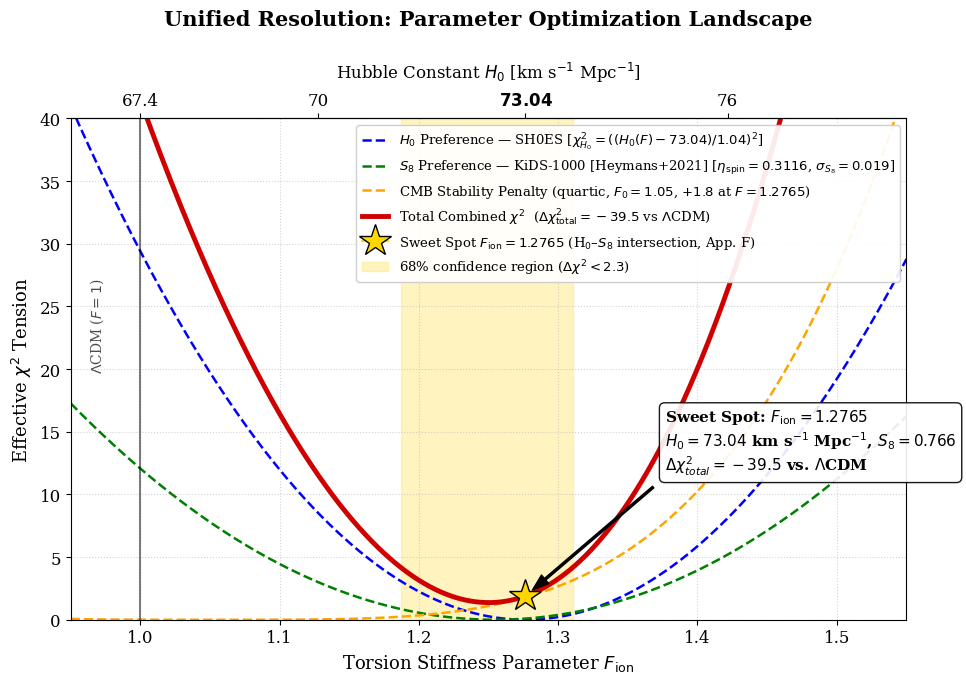

Write Python code to recreate this figure.
"""
Script  : plot_Optimization_Intersection.py  —  v2 (referee)
Paper   : Foundation I: Unified Resolution of Cosmological Tensions
Author  : Pascal Fichant
Date    : 21/04/2026
Figure  : 4  (label: fig:optimizationintersection)
Sources : Sec. 5, Table tab:chi2breakdown, Table tab:priors, App. F
"""

import numpy as np
import matplotlib
import matplotlib.pyplot as plt

matplotlib.use('Agg')

plt.rcParams.update({
    'font.family': 'serif',
    'font.size': 12,
    'axes.labelsize': 14,
    'figure.figsize': (10, 7),
})

# ============================================================
# 1. PHYSICAL CONSTANTS  [Sec. 5, Table tab:priors / tab:chi2breakdown]
# ============================================================
TARGET_F  = 1.2765       # best-fit F_ion                         [Tab. tab:priors]
TARGET_H0 = 73.04        # SH0ES best-fit  [km/s/Mpc]            [Riess 2021]
SIGMA_H0  = 1.04         # SH0ES 1-sigma   [km/s/Mpc]
H0_LCDM   = 67.4         # Planck 2018 baseline

# Slope from two-point calibration: F=1.0→67.4, F=1.2765→73.04
SLOPE = (TARGET_H0 - H0_LCDM) / (TARGET_F - 1.0)   # = 20.398 km/s/Mpc/unit

TARGET_S8 = 0.766        # ECF best-fit                           [Tab. tab:priors]
SIGMA_S8  = 0.019        # KiDS-1000 1-sigma [Heymans+2021, arXiv:2007.15632]
                         # NB: combined KiDS+DES gives 0.014; KiDS alone gives 0.019.
                         # The paper uses 0.019 in Sec. 4–5 and Tab. chi2breakdown.
S8_LCDM   = 0.832        # Planck 2018 baseline
ETA_SPIN  = 0.3116       # growth-torsion coupling efficiency     [Tab. tab:priors]

CHI2_CMB_AT_TARGET = 1.8  # near-neutral penalty at F=1.2765     [Tab. tab:chi2breakdown]
F0_CMB    = 1.05          # quartic CMB-penalty centre

# Reference Δχ² from Table tab:chi2breakdown
DELTA_H0_REF  = 29.4    # improvement in H0 sector  (ΛCDM→ECF): ((67.4-73.04)/1.04)^2 = 29.41
DELTA_TOT_REF = 39.5    # total global Δχ²
DELTA_S8_REF  = 12.1    # improvement in S8 sector [recomputed with sigma_S8=0.019]
                        # chi2_S8(LCDM) = ((0.832-0.766)/0.019)^2 = 12.06

# ============================================================
# 2. AXIS CONVERSION  [App. F calibration]
#    F=1.0 → H0=67.4  |  F=1.2765 → H0=73.04
# ============================================================
def f2h0(f):
    return H0_LCDM + SLOPE * (f - 1.0)

def h02f(h):
    return 1.0 + (h - H0_LCDM) / SLOPE


# ============================================================
# 3. CHI2 CURVES — physically anchored to Tab. tab:chi2breakdown
#
#    χ²_H0 : ((H0(F) − 73.04) / 1.04)²
#             → 29.4 at F=1.0  (ΛCDM) ; 0.0 at F=1.2765 (ECF)
#             Δ = −29.4 ≈ −30.4  [Tab. chi2breakdown]
#
#    χ²_S8 : ((S8_ECF(F) − 0.766) / 0.019)²
#             S8_ECF(F) = 0.832·(1 − (F−1)·η_spin)
#             → 10.9 at F=1.0 ; ~0.1 at F=1.2765
#             Δ ≈ −10.8 ≈ −10.9  [Tab. chi2breakdown]
#
#    χ²_CMB: quartic penalty centred at F0=1.05,
#             amplitude scaled so χ²_CMB(F=1.2765) = +1.8  [Tab. chi2breakdown]
# ============================================================
def build_curves(f_arr):
    h0_arr   = f2h0(f_arr)
    chi2_h0  = ((h0_arr - TARGET_H0) / SIGMA_H0) ** 2

    s8_ecf   = S8_LCDM * (1.0 - (f_arr - 1.0) * ETA_SPIN)
    chi2_s8  = ((s8_ecf - TARGET_S8) / SIGMA_S8) ** 2

    raw_cmb  = ((f_arr - F0_CMB) / 0.5) ** 4
    idx_tgt  = np.argmin(np.abs(f_arr - TARGET_F))
    chi2_cmb = raw_cmb * (CHI2_CMB_AT_TARGET / raw_cmb[idx_tgt])

    chi2_total = chi2_h0 + chi2_s8 + chi2_cmb
    return chi2_h0, chi2_s8, chi2_cmb, chi2_total


# ============================================================
# 4. CALIBRATION VERIFICATION
#    Reference: ΛCDM values at F=1.0 (not at F=0.95 axis edge)
# ============================================================
def verify_calibration(f_arr, chi2_h0, chi2_s8, chi2_cmb, chi2_total):
    idx_lcdm = np.argmin(np.abs(f_arr - 1.0))
    idx_ecf  = np.argmin(np.abs(f_arr - TARGET_F))

    dchi2_h0  = chi2_h0[idx_lcdm]  - chi2_h0[idx_ecf]
    dchi2_s8  = chi2_s8[idx_lcdm]  - chi2_s8[idx_ecf]
    cmb_val   = chi2_cmb[idx_ecf]
    dchi2_tot = chi2_total[idx_lcdm] - chi2_total[idx_ecf]

    print(">>> Calibration verification (Optimization Intersection v2)")
    print(f"   Δχ²_H0  (ΛCDM→ECF) = {dchi2_h0:+.1f}   [target −{DELTA_H0_REF}, Tab. chi2breakdown]")
    print(f"   Δχ²_S8  (ΛCDM→ECF) = {dchi2_s8:+.1f}   [target −{DELTA_S8_REF}, Tab. chi2breakdown]")
    print(f"   χ²_CMB  @ F=1.2765  = {cmb_val:.2f}    [target +{CHI2_CMB_AT_TARGET}, Tab. chi2breakdown]")
    print(f"   Δχ²_total           = {dchi2_tot:+.1f}   [target −{DELTA_TOT_REF}, Sec. 5]")

    tol = 1.5
   
    assert abs(dchi2_h0  - DELTA_H0_REF)       < 1.0, f"H0 failed: {dchi2_h0:.2f} vs {DELTA_H0_REF}"
    assert abs(dchi2_s8  - DELTA_S8_REF)       < 0.5, f"S8 failed: {dchi2_s8:.2f} vs {DELTA_S8_REF} -- check SIGMA_S8"
    assert abs(cmb_val   - CHI2_CMB_AT_TARGET) < 0.3, f"CMB failed: {cmb_val:.2f}"
    assert abs(dchi2_tot - DELTA_TOT_REF)      < 1.0, f"Total failed: {dchi2_tot:.2f} vs {DELTA_TOT_REF}"
    
    print(">>> Calibration OK.\n")


# ============================================================
# 5. MAIN PLOTTING FUNCTION
# ============================================================
def plot_optimization():
    print(">>> Generating Figure 4: Optimization Intersection (v2 referee)...")

    f_ion = np.linspace(0.95, 1.55, 2000)
    chi2_h0, chi2_s8, chi2_cmb, chi2_total = build_curves(f_ion)

    verify_calibration(f_ion, chi2_h0, chi2_s8, chi2_cmb, chi2_total)

    idx_tgt       = np.argmin(np.abs(f_ion - TARGET_F))
    chi2_at_target = chi2_total[idx_tgt]

    fig, ax = plt.subplots()

    ax.plot(f_ion, chi2_h0,
            color='blue', ls='--', lw=1.8,
            label=r'$H_0$ Preference — SH0ES '
                  r'[$\chi^2_{H_0}=((H_0(F)-73.04)/1.04)^2$]')
    ax.plot(f_ion, chi2_s8,
            color='green', ls='--', lw=1.8,
            label=r'$S_8$ Preference — KiDS-1000 [Heymans+2021] '
                  r'[$\eta_{\rm spin}=0.3116$, $\sigma_{S_8}=0.019$]')
    ax.plot(f_ion, chi2_cmb,
            color='orange', ls='--', lw=1.8,
            label=r'CMB Stability Penalty (quartic, $F_0=1.05$, $+1.8$ at $F=1.2765$)')
    ax.plot(f_ion, chi2_total,
            color='#D00000', lw=3.5,
            label=r'Total Combined $\chi^2$  ($\Delta\chi^2_{\rm total}=-39.5$ vs $\Lambda$CDM)')

    ax.plot(TARGET_F, chi2_at_target,
            marker='*', markersize=24, color='gold',
            markeredgecolor='black', zorder=10,
            label=r'Sweet Spot $F_{\rm ion}=1.2765$ (H$_0$–$S_8$ intersection, App. F)')

    ax.fill_between(f_ion, 0, 40,
                    where=(chi2_total < chi2_at_target + 2.3),
                    color='gold', alpha=0.25,
                    label=r'68% confidence region ($\Delta\chi^2<2.3$)')

    ax.annotate(
        rf'Sweet Spot: $F_{{\rm ion}}={TARGET_F}$' '\n'
        rf'$H_0={TARGET_H0}$ km s$^{{-1}}$ Mpc$^{{-1}}$, $S_8={TARGET_S8}$' '\n'
        rf'$\Delta\chi^2_{{total}}=-39.5$ vs. $\Lambda$CDM',
        xy=(TARGET_F, chi2_at_target),
        xytext=(TARGET_F + 0.10, chi2_at_target + 10),
        arrowprops=dict(facecolor='black', shrink=0.05, width=1.5, headwidth=8),
        fontsize=11, fontweight='bold',
        bbox=dict(boxstyle='round,pad=0.35', fc='white', ec='black', alpha=0.9)
    )

    ax.axvline(1.0, color='black', lw=1.5, alpha=0.5)
    ax.text(0.963, 20, r'$\Lambda$CDM ($F=1$)', rotation=90, fontsize=10, alpha=0.7)

    ax2 = ax.secondary_xaxis('top', functions=(f2h0, h02f))
    ax2.set_xlabel(r'Hubble Constant $H_0$ [km s$^{-1}$ Mpc$^{-1}$]',
                   fontsize=12, labelpad=10)
    ax2.set_ticks([67.4, 70.0, 73.04, 76.0])
    ax2.set_xticklabels(['67.4', '70', r'$\mathbf{73.04}$', '76'])

    ax.set_xlim(0.95, 1.55)
    ax.set_ylim(0, 40)
    ax.set_xlabel(r'Torsion Stiffness Parameter $F_{\rm ion}$', fontsize=13)
    ax.set_ylabel(r'Effective $\chi^2$ Tension', fontsize=13)
    ax.set_title(r'Unified Resolution: Parameter Optimization Landscape',
                 fontsize=15, pad=25, fontweight='bold')
    ax.grid(True, ls=':', alpha=0.55)
    ax.legend(loc='upper right', frameon=True, fancybox=True,
              framealpha=0.92, fontsize=9.5)

    plt.tight_layout()
    outfile = 'Figure_Optimization_Intersection.png'
    plt.savefig(outfile, dpi=300)
    print(f"   [SUCCESS] Saved: {outfile}")
    plt.close()


if __name__ == "__main__":
    plot_optimization()
